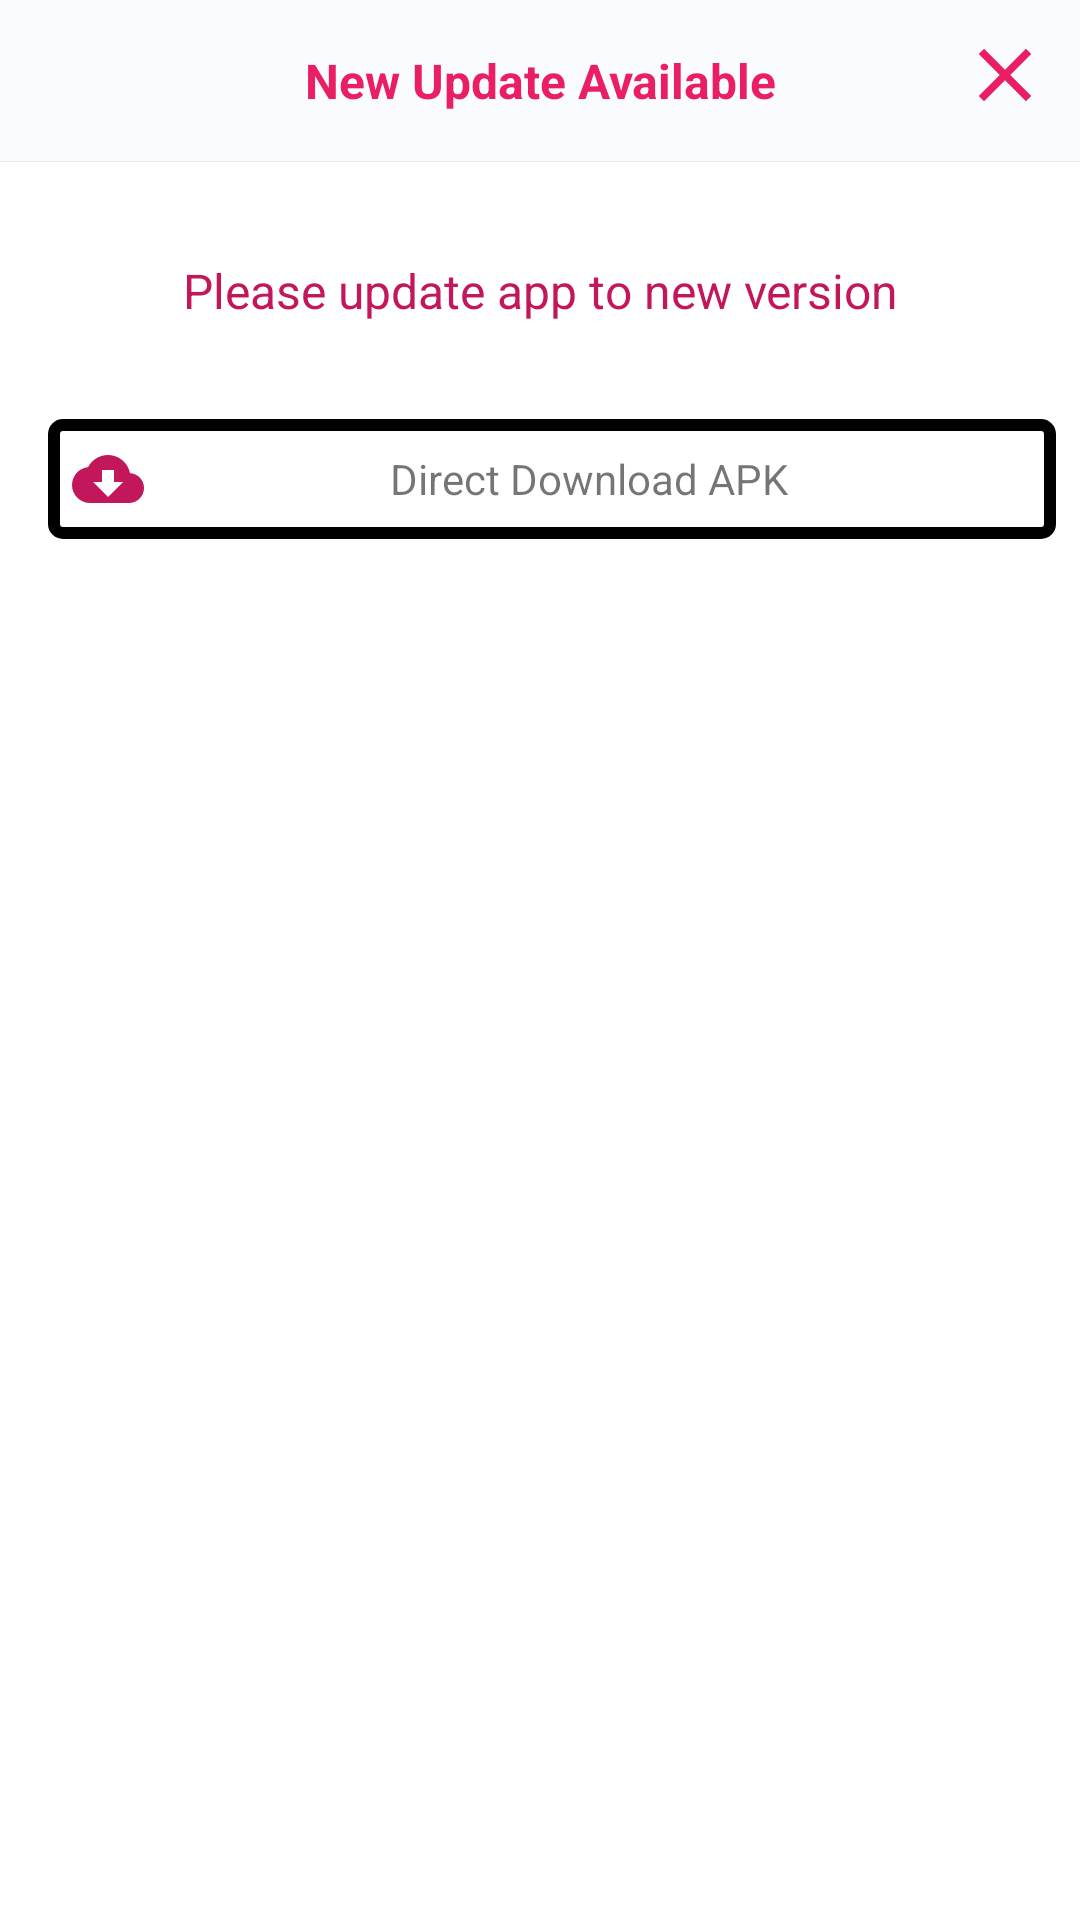

Here is an Android app screen rendered from its layout file. Give the layout XML and the strings, colors and styles it references.
<!-- AndroidManifest.xml: application theme AppTheme -->
<!-- res/layout/dialog_fragment_app_update.xml -->
<?xml version="1.0" encoding="utf-8"?>
<androidx.constraintlayout.widget.ConstraintLayout xmlns:android="http://schemas.android.com/apk/res/android"
    xmlns:app="http://schemas.android.com/apk/res-auto"
    android:layout_width="match_parent"
    android:layout_height="wrap_content"
    android:background="@android:color/white"
    android:orientation="vertical"
    android:paddingBottom="16dp">

    <androidx.constraintlayout.widget.Guideline
        android:id="@+id/col_5"
        android:layout_width="1dp"
        android:layout_height="match_parent"
        android:orientation="vertical"
        app:layout_constraintGuide_percent="0.5" />

    <RelativeLayout
        android:id="@+id/rlTitle"
        android:layout_width="match_parent"
        android:layout_height="wrap_content"
        android:background="#F9FBFE"
        app:layout_constraintLeft_toLeftOf="parent"
        app:layout_constraintRight_toRightOf="parent"
        app:layout_constraintTop_toTopOf="parent">

        <TextView
            android:id="@+id/tvTitle"
            android:layout_width="match_parent"
            android:layout_height="wrap_content"
            android:gravity="center"
            android:padding="16dp"
            android:text="New Update Available"
            android:textColor="@color/colorPrimary"
            android:textSize="16sp"
            android:textStyle="bold" />

        <ImageView
            android:id="@+id/ivClose"
            android:layout_width="30sp"
            android:layout_height="30sp"
            android:layout_alignParentRight="true"
            android:layout_margin="10dp"
            android:background="@drawable/ic_close" />

        <View
            android:layout_width="match_parent"
            android:layout_height="1px"
            android:layout_below="@+id/tvTitle"
            android:background="#E7E9EF" />
    </RelativeLayout>

    <TextView
        android:id="@+id/tvDescription"
        android:layout_width="match_parent"
        android:layout_height="wrap_content"
        android:layout_marginTop="16dp"
        android:gravity="center"
        android:padding="16dp"
        android:text="Please update app to new version"
        android:textColor="@color/colorPrimaryDark"
        android:textSize="16sp"
        app:layout_constraintEnd_toEndOf="parent"
        app:layout_constraintStart_toStartOf="parent"
        app:layout_constraintTop_toBottomOf="@id/rlTitle" />

    <TextView
        android:id="@+id/btnPlayStore"
        android:layout_width="0dp"
        android:layout_height="wrap_content"
        android:layout_marginStart="16dp"
        android:layout_marginTop="16dp"
        android:layout_marginEnd="8dp"
        android:background="@drawable/bg_square_border"
        android:drawableStart="@drawable/ic_baseline_get_app_24"
        android:gravity="center"
        android:padding="8dp"
        android:text="Playstore Install/Update"
        app:layout_constraintEnd_toEndOf="parent"
        app:layout_constraintStart_toStartOf="parent"
        app:layout_constraintTop_toBottomOf="@id/tvDescription"
        android:visibility="gone"/>

    <TextView
        android:id="@+id/btnDirectLink"
        android:layout_width="0dp"
        android:layout_height="wrap_content"
        android:layout_marginStart="16dp"
        android:layout_marginTop="16dp"
        android:layout_marginEnd="8dp"
        android:background="@drawable/bg_square_border"
        android:drawableStart="@drawable/ic_baseline_cloud_download_24"
        android:gravity="center"
        android:padding="8dp"
        android:text="Direct Download APK"
        app:layout_constraintEnd_toEndOf="parent"
        app:layout_constraintStart_toStartOf="parent"
        app:layout_constraintTop_toBottomOf="@id/tvDescription" />


</androidx.constraintlayout.widget.ConstraintLayout>
<!-- resources referenced by this layout -->
<resources>
  <color name="colorPrimary">#E91E63</color>
  <color name="colorPrimaryDark">#C2185B</color>
  <!-- drawable bg_square_border (drawable-v24) -->
  <?xml version="1.0" encoding="utf-8"?>
  <shape xmlns:android="http://schemas.android.com/apk/res/android"
      android:shape="rectangle">
  
      <stroke
              android:width="4dp"
              android:color="@android:color/black" />
  
      <solid android:color="@android:color/white" />
      <corners
              android:bottomLeftRadius="3dp"
              android:bottomRightRadius="3dp"
              android:topLeftRadius="3dp"
              android:topRightRadius="3dp" />
  </shape>
  <!-- drawable ic_baseline_cloud_download_24 (drawable) -->
  <vector xmlns:android="http://schemas.android.com/apk/res/android"
      android:width="24dp"
      android:height="24dp"
      android:viewportWidth="24"
      android:viewportHeight="24"
      android:tint="@color/colorPrimaryDark">
    <path
        android:fillColor="@android:color/white"
        android:pathData="M19.35,10.04C18.67,6.59 15.64,4 12,4 9.11,4 6.6,5.64 5.35,8.04 2.34,8.36 0,10.91 0,14c0,3.31 2.69,6 6,6h13c2.76,0 5,-2.24 5,-5 0,-2.64 -2.05,-4.78 -4.65,-4.96zM17,13l-5,5 -5,-5h3V9h4v4h3z"/>
  </vector>
  <!-- drawable ic_baseline_get_app_24 (drawable) -->
  <vector xmlns:android="http://schemas.android.com/apk/res/android"
      android:width="24dp"
      android:height="24dp"
      android:viewportWidth="24"
      android:viewportHeight="24"
      android:tint="@color/colorPrimaryDark">
    <path
        android:fillColor="@android:color/white"
        android:pathData="M19,9h-4V3H9v6H5l7,7 7,-7zM5,18v2h14v-2H5z"/>
  </vector>
  <!-- drawable ic_close (drawable) -->
  <vector xmlns:android="http://schemas.android.com/apk/res/android"
      android:width="20dp"
      android:height="20dp"
      android:viewportWidth="24.0"
      android:viewportHeight="24.0">
      <path
          android:fillColor="@color/colorPrimary"
          android:pathData="M19,6.41L17.59,5 12,10.59 6.41,5 5,6.41 10.59,12 5,17.59 6.41,19 12,13.41 17.59,19 19,17.59 13.41,12z"/>
  </vector>
  <style name="AppTheme" parent="Theme.AppCompat.Light.DarkActionBar">
          
          <item name="colorPrimary">@color/colorPrimary</item>
          <item name="colorPrimaryDark">@color/colorPrimaryDark</item>
          <item name="colorAccent">@color/colorAccent</item>
      </style>
  <color name="colorAccent">#FFEB3B</color>
</resources>
